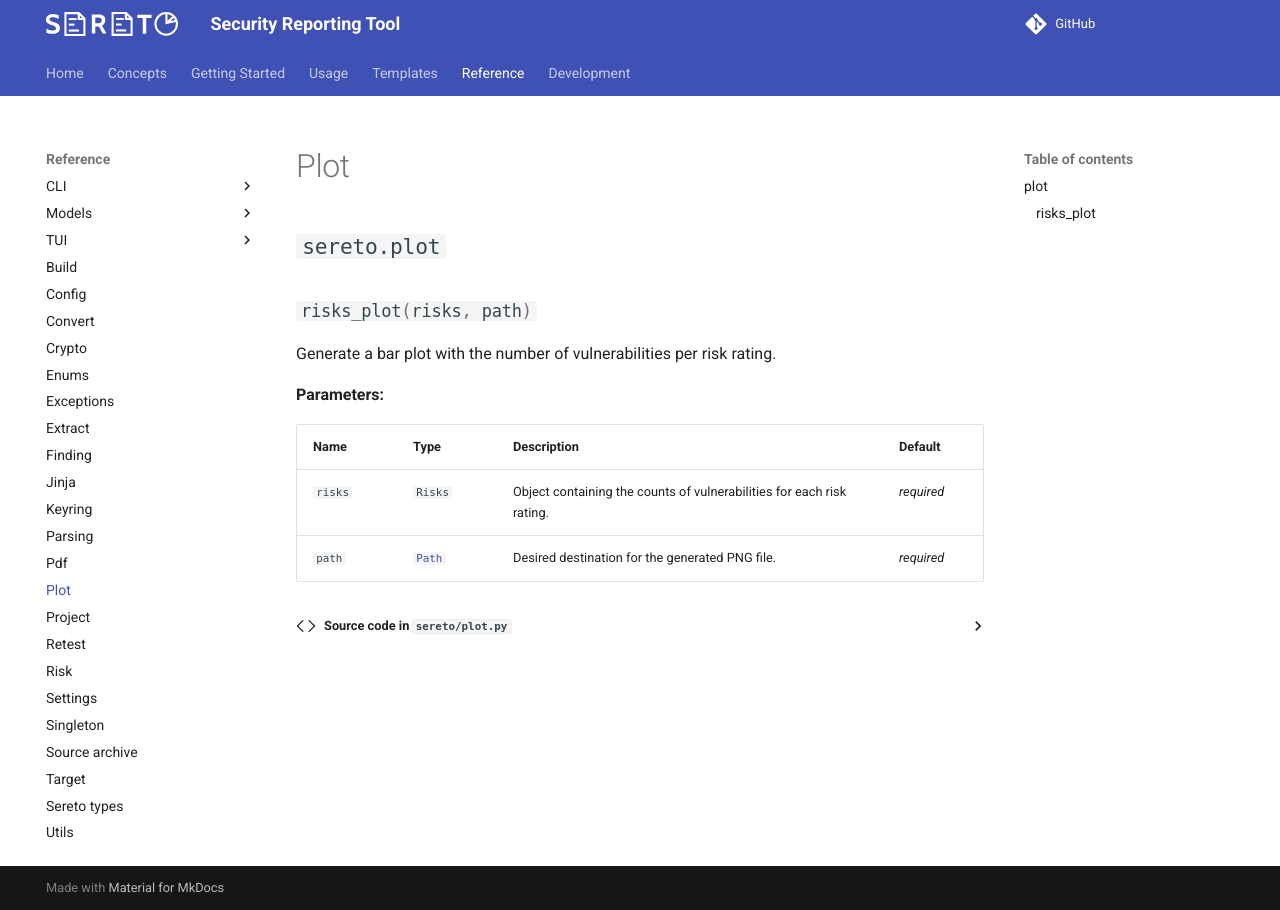

repository: s3r3t0/sereto · page: 0.10.0/reference/plot/index.html · generator: mkdocs

::: sereto.plot
